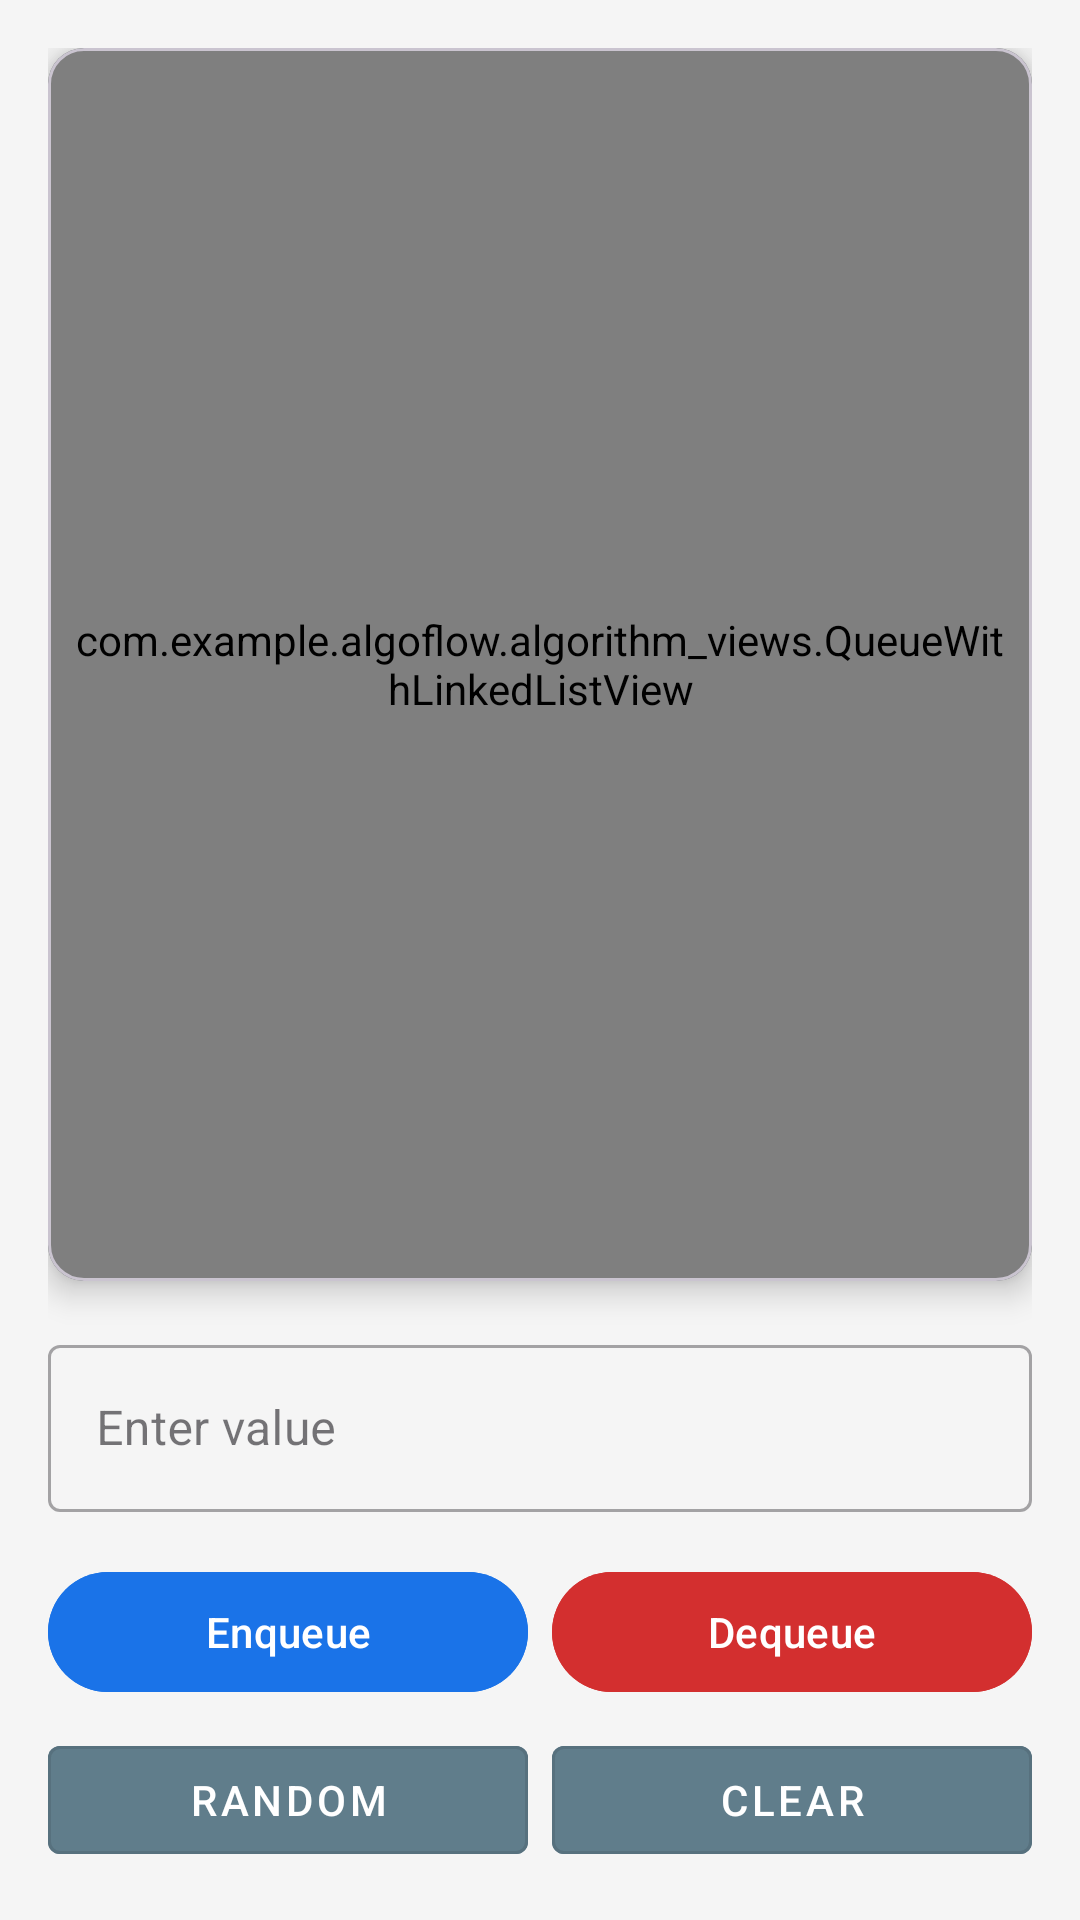

This screen was rendered from an Android layout file. Write that file and the resources it references.
<!-- AndroidManifest.xml: application theme Theme.AlgoFlow -->
<!-- res/layout/activity_queue_with_linked_list.xml -->
<?xml version="1.0" encoding="utf-8"?>
<LinearLayout xmlns:android="http://schemas.android.com/apk/res/android"
    xmlns:app="http://schemas.android.com/apk/res-auto"
    android:layout_width="match_parent"
    android:layout_height="match_parent"
    android:orientation="vertical"
    android:padding="16dp"
    android:background="#F5F5F5">

    
    <com.google.android.material.card.MaterialCardView
        android:layout_width="match_parent"
        android:layout_height="0dp"
        android:layout_weight="1"
        android:layout_marginBottom="16dp"
        android:backgroundTint="#E3F2FD"
        app:cardCornerRadius="12dp"
        app:cardElevation="6dp">

        <com.example.algoflow.algorithm_views.QueueWithLinkedListView
            android:id="@+id/queueWithLinkedListView"
            android:layout_width="match_parent"
            android:layout_height="match_parent"
            android:padding="8dp" />
    </com.google.android.material.card.MaterialCardView>

    
    <LinearLayout
        android:layout_width="match_parent"
        android:layout_height="wrap_content"
        android:orientation="vertical">

        
        <com.google.android.material.textfield.TextInputLayout
            android:layout_width="match_parent"
            android:layout_height="wrap_content"
            android:layout_marginBottom="16dp"
            android:hint="Enter value"
            style="@style/Widget.MaterialComponents.TextInputLayout.OutlinedBox">

            <com.google.android.material.textfield.TextInputEditText
                android:id="@+id/valueInput"
                android:layout_width="match_parent"
                android:layout_height="wrap_content"
                android:inputType="number" />
        </com.google.android.material.textfield.TextInputLayout>

        
        <LinearLayout
            android:layout_width="match_parent"
            android:layout_height="wrap_content"
            android:orientation="horizontal"
            android:gravity="center"
            android:layout_marginBottom="8dp">

            <com.google.android.material.button.MaterialButton
                android:id="@+id/enqueueButton"
                android:layout_width="0dp"
                android:layout_height="wrap_content"
                android:layout_weight="1"
                android:text="Enqueue"
                android:layout_marginEnd="8dp"
                android:backgroundTint="#1A73E8"
                android:textColor="#FFFFFF" />

            <com.google.android.material.button.MaterialButton
                android:id="@+id/dequeueButton"
                android:layout_width="0dp"
                android:layout_height="wrap_content"
                android:layout_weight="1"
                android:text="Dequeue"
                android:backgroundTint="#D32F2F"
                android:textColor="#FFFFFF" />
        </LinearLayout>

        
        <LinearLayout
            android:layout_width="match_parent"
            android:layout_height="wrap_content"
            android:orientation="horizontal"
            android:gravity="center">

            <com.google.android.material.button.MaterialButton
                android:id="@+id/randomButton"
                android:layout_width="0dp"
                android:layout_height="wrap_content"
                android:layout_weight="1"
                android:layout_marginEnd="8dp"
                android:backgroundTint="#607D8B"
                android:textColor="#FFFFFF"
                android:text="Random"
                style="@style/Widget.MaterialComponents.Button.OutlinedButton" />

            <com.google.android.material.button.MaterialButton
                android:id="@+id/clearButton"
                android:layout_width="0dp"
                android:layout_height="wrap_content"
                android:layout_weight="1"
                android:backgroundTint="#607D8B"
                android:textColor="#FFFFFF"
                android:text="Clear"
                style="@style/Widget.MaterialComponents.Button.OutlinedButton" />
        </LinearLayout>
    </LinearLayout>
</LinearLayout>
<!-- resources referenced by this layout -->
<resources>
  <style name="Theme.AlgoFlow" parent="Base.Theme.AlgoFlow" />
  <style name="Base.Theme.AlgoFlow" parent="Theme.Material3.DayNight.NoActionBar">
          
          
      </style>
</resources>
